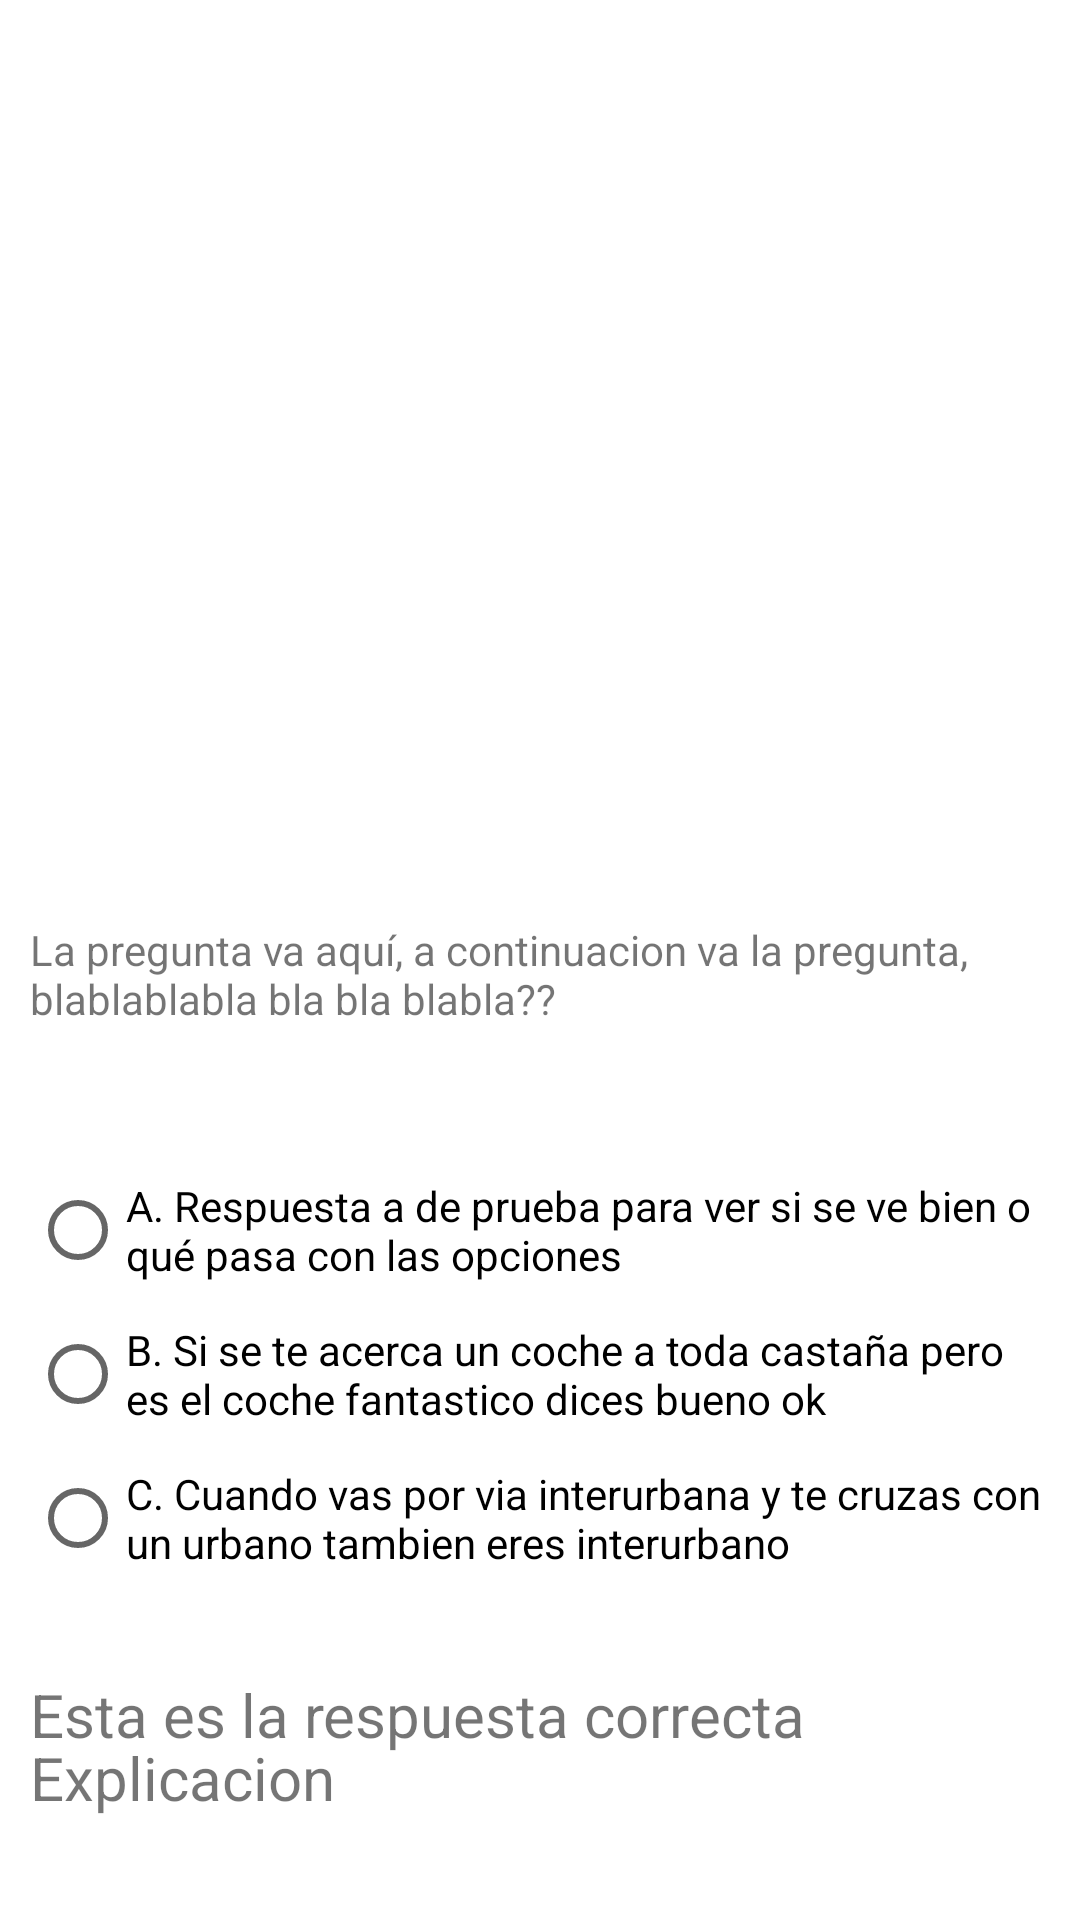

The Android layout XML behind this screen, and the referenced resources:
<!-- AndroidManifest.xml: application theme Theme.Iscar -->
<!-- res/layout/elemento_tst.xml -->
<?xml version="1.0" encoding="utf-8"?>
<androidx.constraintlayout.widget.ConstraintLayout xmlns:android="http://schemas.android.com/apk/res/android"
    xmlns:app="http://schemas.android.com/apk/res-auto"
    xmlns:tools="http://schemas.android.com/tools"
    android:id="@+id/rowitem"
    android:layout_width="match_parent"
    android:layout_height="wrap_content"
    android:background="?android:attr/selectableItemBackground"
    android:padding="10dp">

    <ImageView
        android:id="@+id/imagen"
        android:layout_width="match_parent"
        android:layout_height="229dp"
        android:layout_marginTop="-30dp"
        android:src="@drawable/iscar"
        app:layout_constraintBottom_toTopOf="@+id/pregunta"
        app:layout_constraintEnd_toEndOf="parent"
        app:layout_constraintHorizontal_bias="0.5"
        app:layout_constraintStart_toStartOf="parent"
        app:layout_constraintTop_toTopOf="parent"
        app:layout_constraintVertical_bias="0.39"></ImageView>

    <TextView
        android:id="@+id/pregunta"
        android:layout_width="match_parent"
        android:layout_height="wrap_content"
        android:layout_marginTop="230dp"
        android:layout_marginBottom="2dp"
        android:text="La pregunta va aquí, a continuacion va la pregunta, blablablabla bla bla blabla??"
        app:layout_constraintBottom_toTopOf="@+id/radioGroup"
        app:layout_constraintEnd_toEndOf="parent"
        app:layout_constraintHorizontal_bias="0.515"
        app:layout_constraintStart_toStartOf="parent"
        app:layout_constraintTop_toTopOf="parent" />

    <RadioGroup
        android:id="@+id/radioGroup"
        android:layout_width="wrap_content"
        android:layout_height="wrap_content"
        android:layout_marginTop="-30dp"
        android:layout_marginBottom="33dp"
        app:layout_constraintBottom_toBottomOf="parent"
        app:layout_constraintEnd_toEndOf="parent"
        app:layout_constraintHorizontal_bias="0.5"
        app:layout_constraintStart_toStartOf="parent"
        app:layout_constraintTop_toBottomOf="@+id/pregunta">

        <RadioButton
            android:id="@+id/opcionA"
            android:layout_width="match_parent"
            android:layout_height="wrap_content"
            android:layout_marginTop="4dp"
            android:text="A. Respuesta a de prueba para ver si se ve bien o qué pasa con las opciones " />

        <RadioButton
            android:id="@+id/opcionB"
            android:layout_width="match_parent"
            android:layout_height="wrap_content"
            android:text="B. Si se te acerca un coche a toda castaña pero es el coche fantastico dices bueno ok" />

        <RadioButton
            android:id="@+id/opcionC"
            android:layout_width="match_parent"
            android:layout_height="wrap_content"
            android:text="C. Cuando vas por via interurbana y te cruzas con un urbano tambien eres interurbano" />

    </RadioGroup>

    <TextView
        android:id="@+id/respuesta"
        android:layout_width="match_parent"
        android:layout_height="wrap_content"
        android:layout_marginTop="28dp"
        android:text="Esta es la respuesta correcta"
        android:textSize="20dp"
        app:layout_constraintEnd_toEndOf="@id/explicacion"
        app:layout_constraintHorizontal_bias="0.515"
        app:layout_constraintStart_toStartOf="parent"
        app:layout_constraintTop_toBottomOf="@+id/radioGroup" />

    <TextView
        android:id="@+id/explicacion"
        android:layout_width="match_parent"
        android:layout_height="61dp"
        android:layout_marginTop="32dp"
        android:text="Explicacion"
        android:textSize="20dp"
        app:layout_constraintBottom_toBottomOf="parent"
        app:layout_constraintEnd_toEndOf="parent"
        app:layout_constraintStart_toStartOf="parent"
        app:layout_constraintTop_toTopOf="@+id/respuesta"
        app:layout_constraintVertical_bias="0.524" />

</androidx.constraintlayout.widget.ConstraintLayout>
<!-- resources referenced by this layout -->
<resources>
  <style name="Theme.Iscar" parent="Theme.MaterialComponents.DayNight.DarkActionBar">
          
          <item name="colorPrimary">@color/purple_500</item>
          <item name="colorPrimaryVariant">@color/purple_700</item>
          <item name="colorOnPrimary">@color/white</item>
          
          <item name="colorSecondary">@color/teal_200</item>
          <item name="colorSecondaryVariant">@color/teal_700</item>
          <item name="colorOnSecondary">@color/black</item>
          
          <item name="android:statusBarColor" tools:targetApi="l">?attr/colorPrimaryVariant</item>
          
      </style>
  <color name="purple_500">#00EECA</color>
  <color name="purple_700">#00B3A4</color>
  <color name="white">#FFFFFFFF</color>
  <color name="teal_200">#FF03DAC5</color>
  <color name="teal_700">#FF018786</color>
  <color name="black">#FF000000</color>
</resources>
